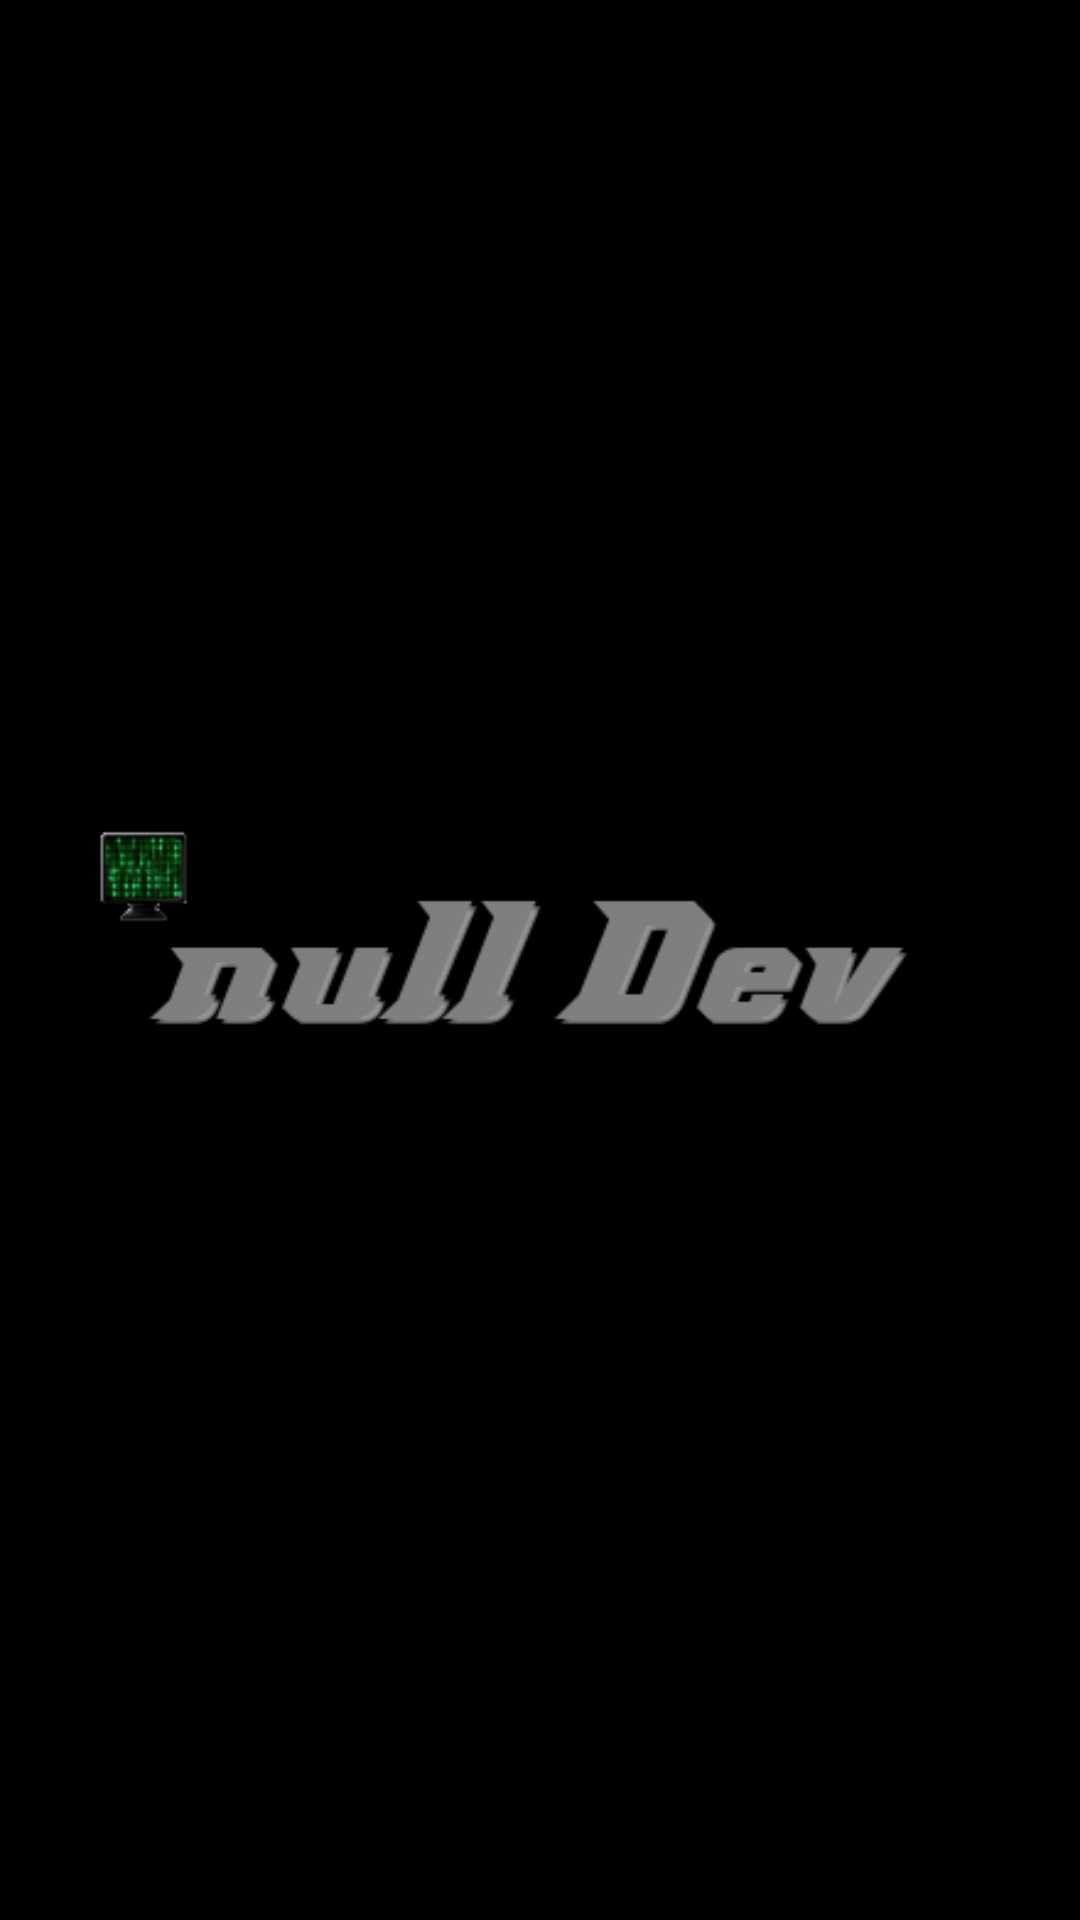

Here is an Android app screen rendered from its layout file. Give the layout XML and the strings, colors and styles it references.
<!-- AndroidManifest.xml: application theme AppTheme -->
<!-- res/layout/fragment_splash.xml -->
<RelativeLayout xmlns:android="http://schemas.android.com/apk/res/android"
    xmlns:tools="http://schemas.android.com/tools"
    android:layout_width="match_parent"
    android:layout_height="match_parent"
    android:background="@color/black"
    tools:context="root.application.View.Fragment.Splash">

    


    <ImageView
        android:layout_width="wrap_content"
        android:layout_height="wrap_content"
        android:id="@+id/imageView4"
        android:layout_centerVertical="true"
        android:layout_centerHorizontal="true"
        android:src="@drawable/my_logo"
        />
</RelativeLayout>
<!-- resources referenced by this layout -->
<resources>
  <color name="black">#000000</color>
  <!-- drawable my_logo: png bitmap (drawable, 20307 bytes) -->
  <style name="AppTheme" parent="Theme.AppCompat.NoActionBar">
          <item name="colorPrimary">@color/primary</item>
          <item name="colorPrimaryDark">@color/primary_dark</item>
          <item name="colorAccent">@color/accent</item>
  
          <item name="android:windowBackground">@color/primary</item>
  
          <item name="colorControlNormal">@color/iron</item>
          <item name="colorControlActivated">@color/white</item>
          <item name="colorControlHighlight">@color/white</item>
          <item name="android:textColorHint">@color/iron</item>
  
          <item name="colorButtonNormal">@color/primary_darker</item>
          <item name="android:colorButtonNormal">@color/primary_darker</item>
  
      </style>
  <color name="primary">#3F51B5</color>
  <color name="primary_dark">#303F9F</color>
  <color name="accent">#FF4081</color>
  <color name="iron">#CCCCCC</color>
  <color name="white">#FFFFFF</color>
  <color name="primary_darker">#303F9F</color>
</resources>
